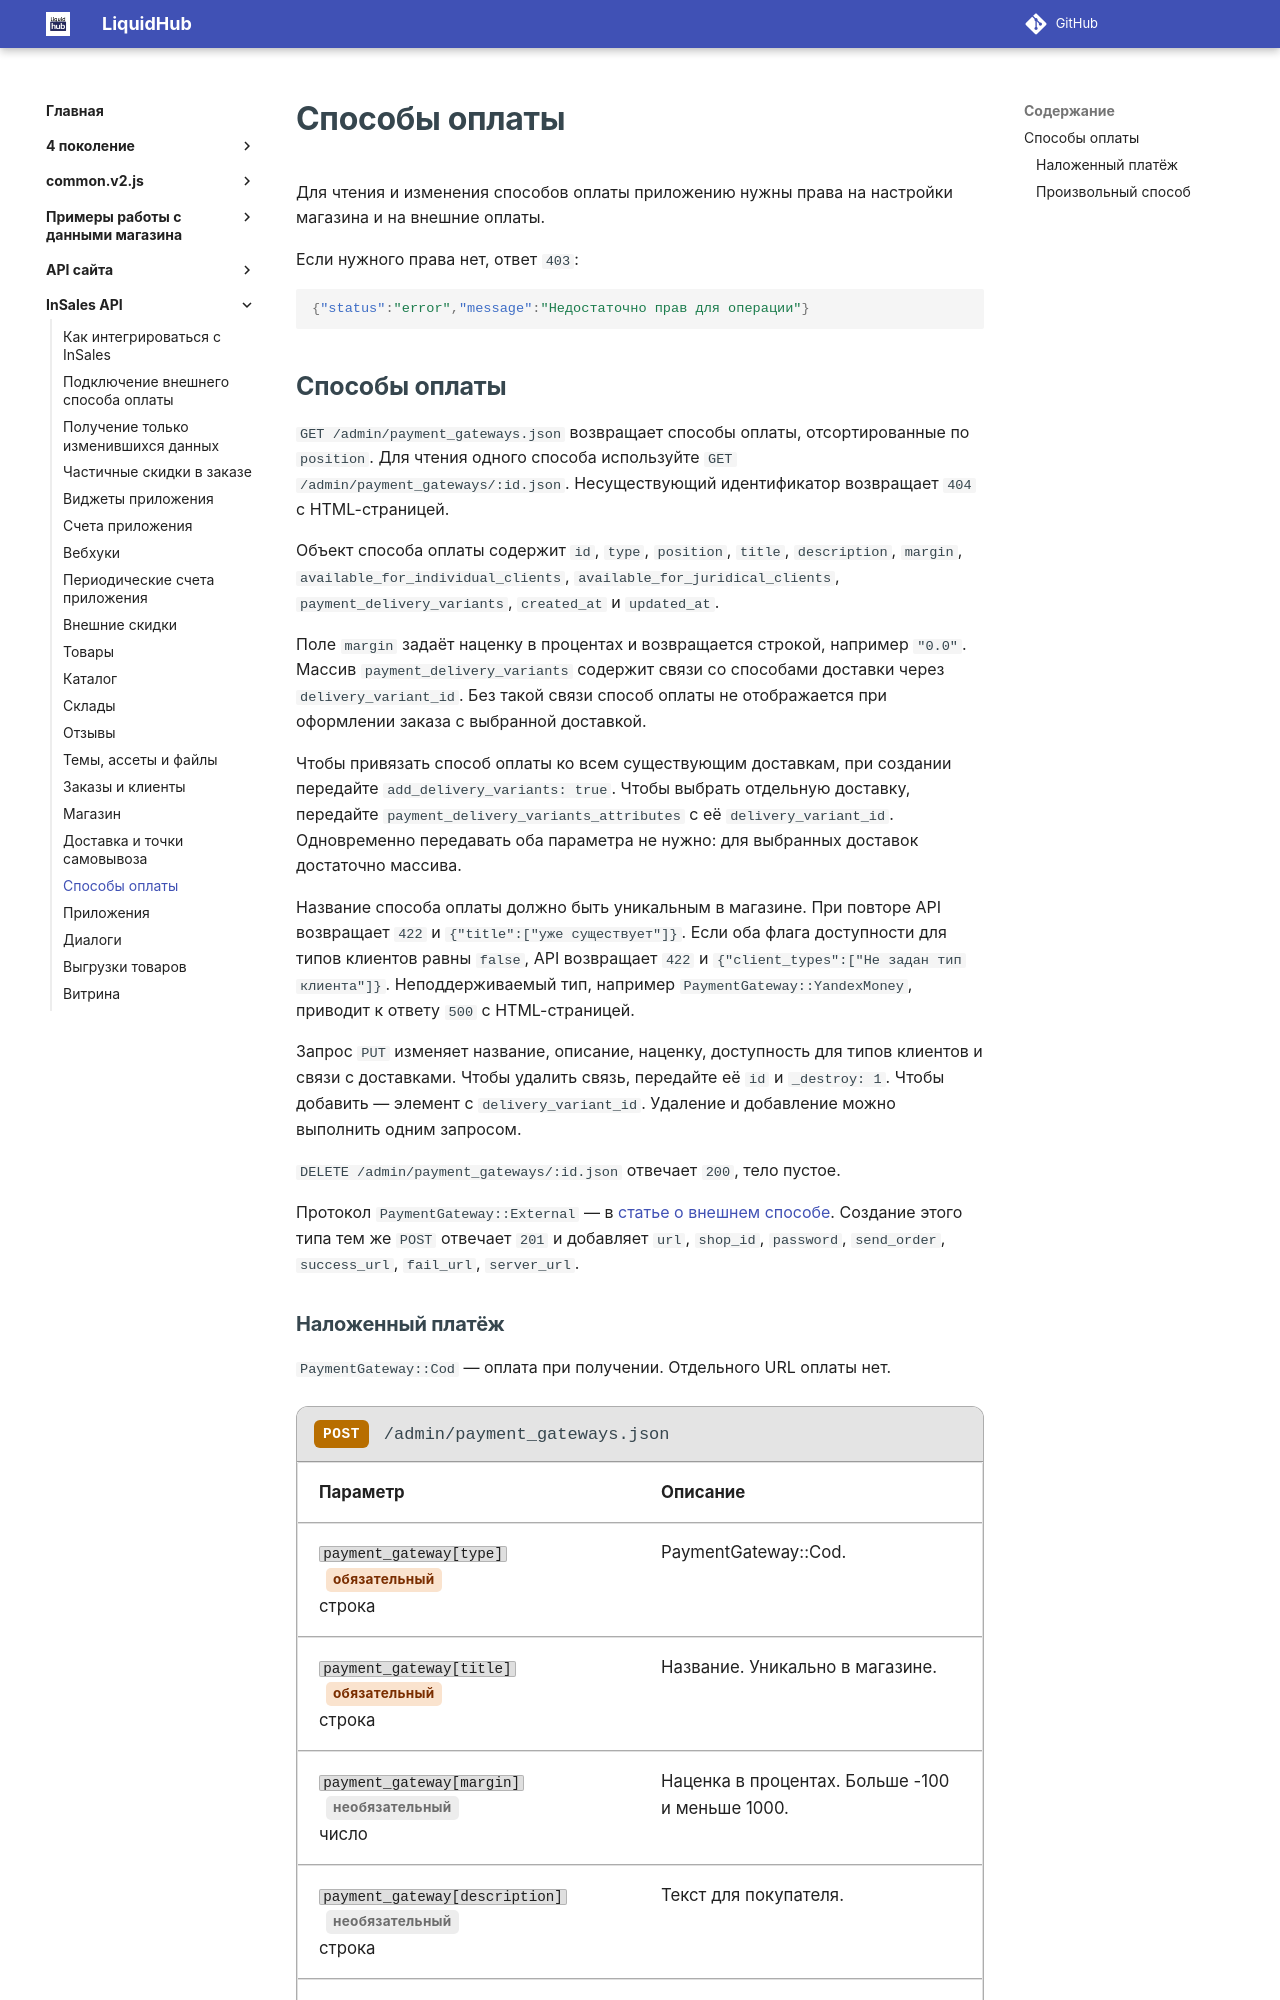

repository: insales/insales-docs-source · page: InSales API/19 Способы оплаты/index.html · generator: mkdocs

---
seo_title: "Способы оплаты — InSales API бэк-офиса"
description: "Способы оплаты магазина через API бэк-офиса InSales: наложенный платёж, произвольный способ и внешняя оплата."
---

# Способы оплаты

Для чтения и изменения способов оплаты приложению нужны права на настройки магазина и на внешние оплаты.

Если нужного права нет, ответ `403`:

```json
{"status":"error","message":"Недостаточно прав для операции"}
```

## Способы оплаты {#способы-оплаты}

`GET /admin/payment_gateways.json` возвращает способы оплаты, отсортированные по `position`. Для чтения одного способа используйте `GET /admin/payment_gateways/:id.json`. Несуществующий идентификатор возвращает `404` с HTML-страницей.

Объект способа оплаты содержит `id`, `type`, `position`, `title`, `description`, `margin`, `available_for_individual_clients`, `available_for_juridical_clients`, `payment_delivery_variants`, `created_at` и `updated_at`.

Поле `margin` задаёт наценку в процентах и возвращается строкой, например `"0.0"`. Массив `payment_delivery_variants` содержит связи со способами доставки через `delivery_variant_id`. Без такой связи способ оплаты не отображается при оформлении заказа с выбранной доставкой.

Чтобы привязать способ оплаты ко всем существующим доставкам, при создании передайте `add_delivery_variants: true`. Чтобы выбрать отдельную доставку, передайте `payment_delivery_variants_attributes` с её `delivery_variant_id`. Одновременно передавать оба параметра не нужно: для выбранных доставок достаточно массива.

Название способа оплаты должно быть уникальным в магазине. При повторе API возвращает `422` и `{"title":["уже существует"]}`. Если оба флага доступности для типов клиентов равны `false`, API возвращает `422` и `{"client_types":["Не задан тип клиента"]}`. Неподдерживаемый тип, например `PaymentGateway::YandexMoney`, приводит к ответу `500` с HTML-страницей.

Запрос `PUT` изменяет название, описание, наценку, доступность для типов клиентов и связи с доставками. Чтобы удалить связь, передайте её `id` и `_destroy: 1`. Чтобы добавить — элемент с `delivery_variant_id`. Удаление и добавление можно выполнить одним запросом.

`DELETE /admin/payment_gateways/:id.json` отвечает `200`, тело пустое.

Протокол `PaymentGateway::External` — в [статье о внешнем способе](02%20Подключение%20внешнего%20способа%20оплаты%20(для%20разработчиков%20интеграций).md). Создание этого типа тем же `POST` отвечает `201` и добавляет `url`, `shop_id`, `password`, `send_order`, `success_url`, `fail_url`, `server_url`.
